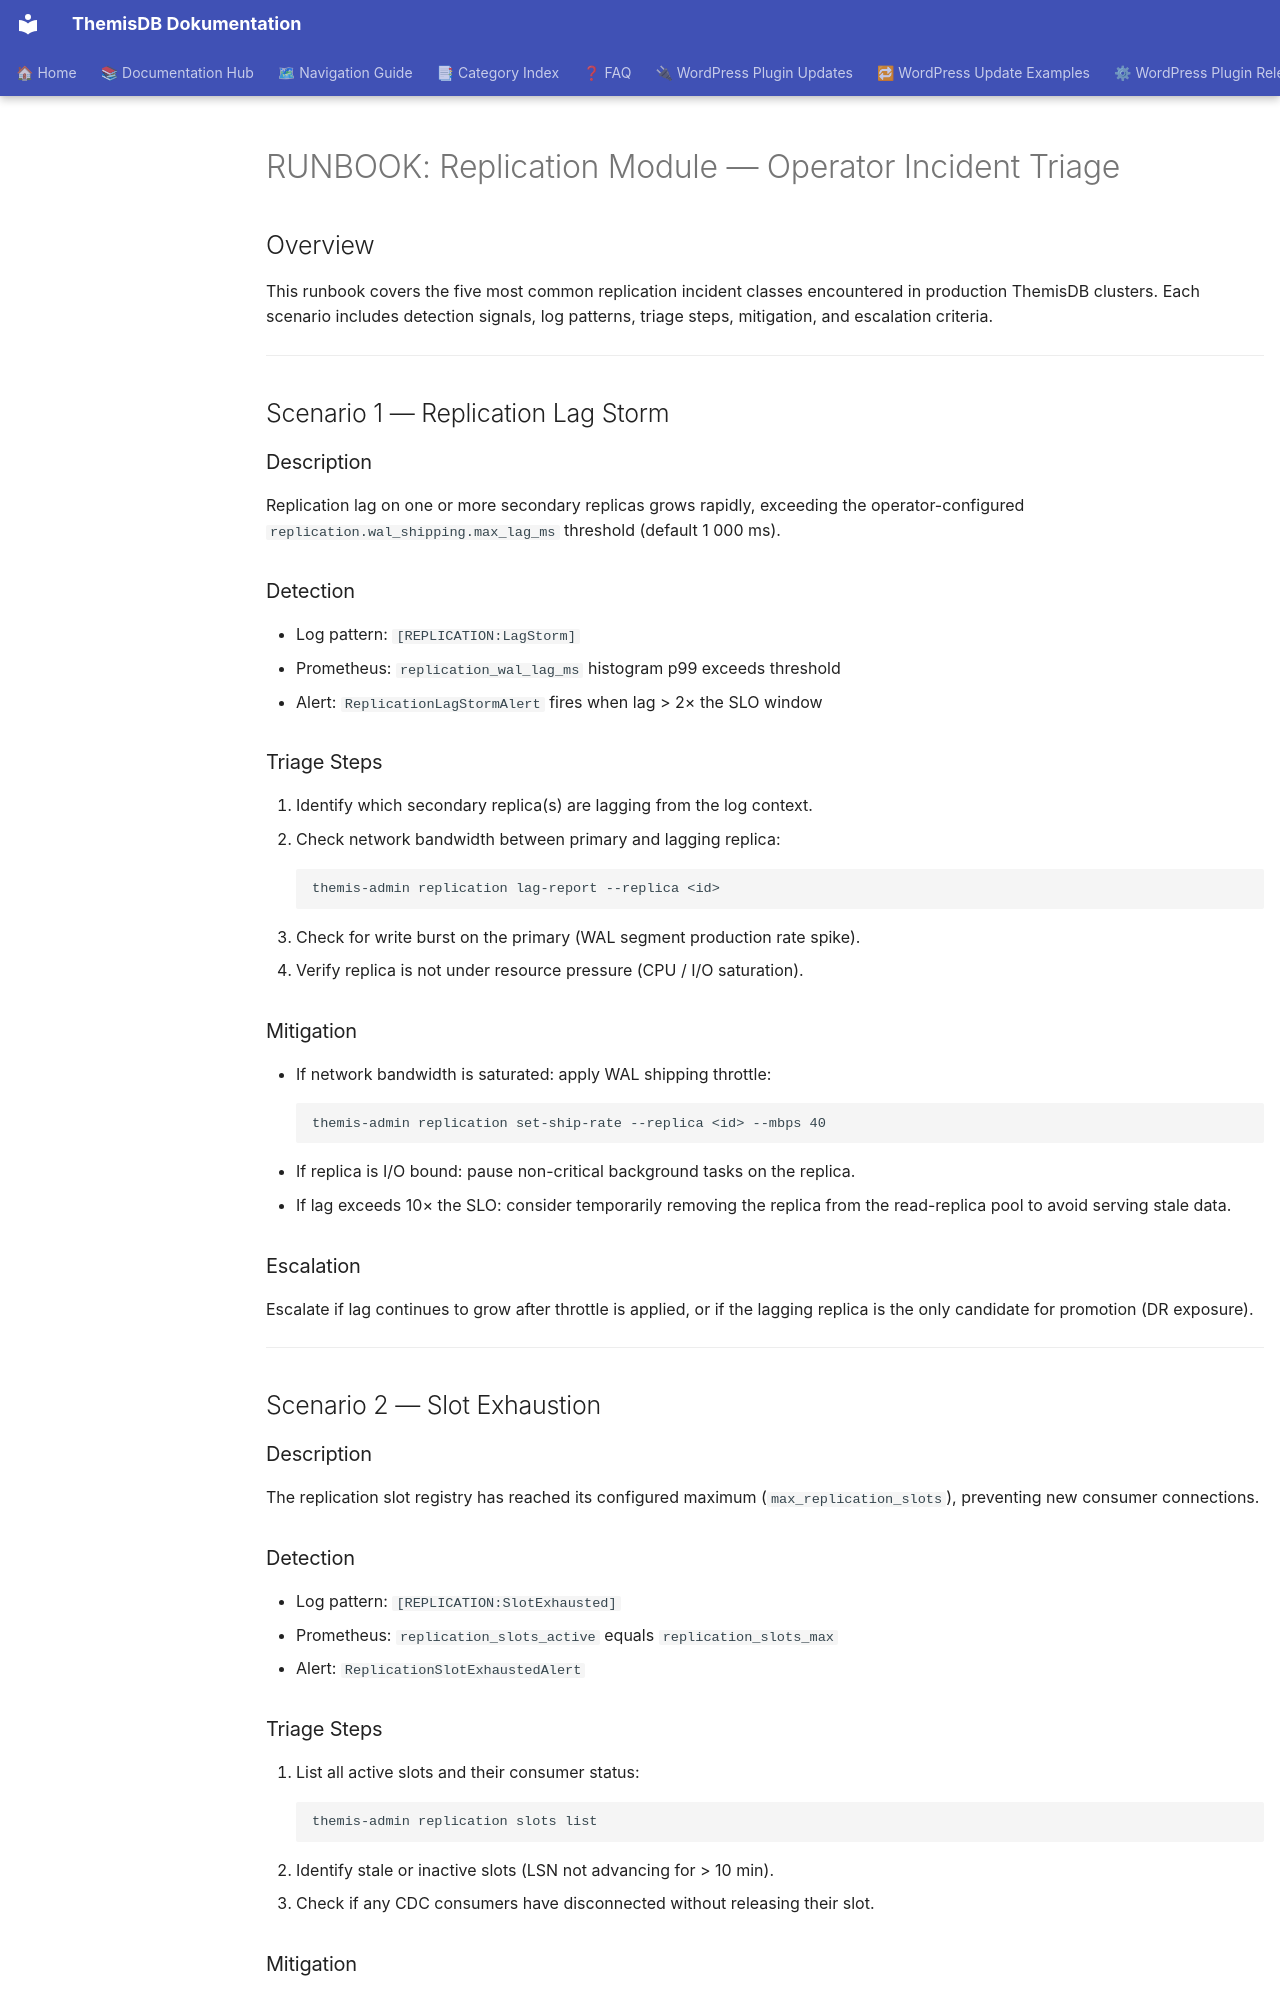

repository: makr-code/ThemisDB · page: operability/RUNBOOK_REPLICATION/index.html · generator: mkdocs

# RUNBOOK: Replication Module — Operator Incident Triage

<!-- Status: current | validated: 2026-09-16 -->
<!-- Module: replication | Wave: D -->

## Overview

This runbook covers the five most common replication incident classes
encountered in production ThemisDB clusters.  Each scenario includes
detection signals, log patterns, triage steps, mitigation, and escalation
criteria.

---

## Scenario 1 — Replication Lag Storm

### Description
Replication lag on one or more secondary replicas grows rapidly, exceeding
the operator-configured `replication.wal_shipping.max_lag_ms` threshold
(default 1 000 ms).

### Detection
- Log pattern: `[REPLICATION:LagStorm]`
- Prometheus: `replication_wal_lag_ms` histogram p99 exceeds threshold
- Alert: `ReplicationLagStormAlert` fires when lag > 2× the SLO window

### Triage Steps
1. Identify which secondary replica(s) are lagging from the log context.
2. Check network bandwidth between primary and lagging replica:
   ```
   themis-admin replication lag-report --replica <id>
   ```
3. Check for write burst on the primary (WAL segment production rate spike).
4. Verify replica is not under resource pressure (CPU / I/O saturation).

### Mitigation
- If network bandwidth is saturated: apply WAL shipping throttle:
  ```
  themis-admin replication set-ship-rate --replica <id> --mbps 40
  ```
- If replica is I/O bound: pause non-critical background tasks on the replica.
- If lag exceeds 10× the SLO: consider temporarily removing the replica from
  the read-replica pool to avoid serving stale data.

### Escalation
Escalate if lag continues to grow after throttle is applied, or if the
lagging replica is the only candidate for promotion (DR exposure).

---

## Scenario 2 — Slot Exhaustion

### Description
The replication slot registry has reached its configured maximum
(`max_replication_slots`), preventing new consumer connections.

### Detection
- Log pattern: `[REPLICATION:SlotExhausted]`
- Prometheus: `replication_slots_active` equals `replication_slots_max`
- Alert: `ReplicationSlotExhaustedAlert`

### Triage Steps
1. List all active slots and their consumer status:
   ```
   themis-admin replication slots list
   ```
2. Identify stale or inactive slots (LSN not advancing for > 10 min).
3. Check if any CDC consumers have disconnected without releasing their slot.
